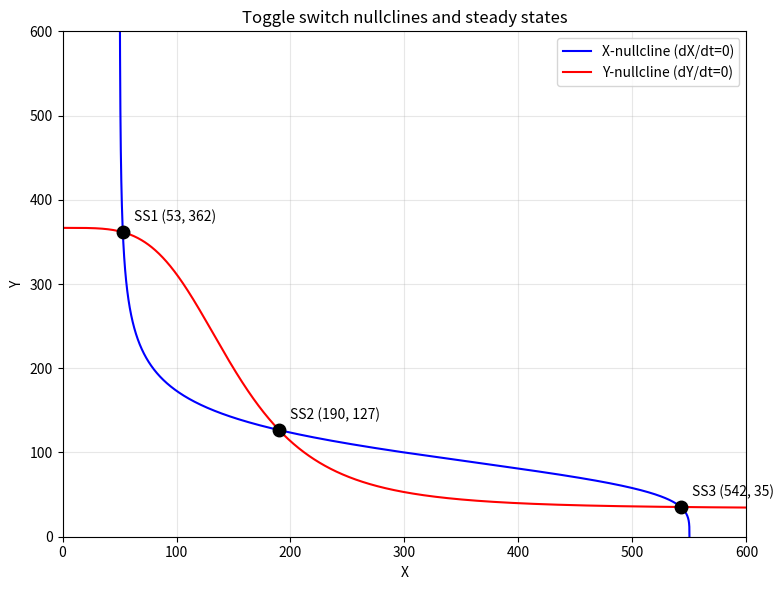

Write the Python code that produced this figure. (Note: this script raises an exception after producing the figure.)
import numpy as np
import matplotlib
matplotlib.use("Agg")
import matplotlib.pyplot as plt

# ---- Toggle switch parameters ----
gX0, gX1, Yth, nY, kX = 5.0, 50.0, 100.0, 4.0, 0.10
gY0, gY1, Xth, nX, kY = 4.0, 40.0, 150.0, 4.0, 0.12

# ---- Closed-form nullclines via separation of variables ----
# fX(X,Y) = gX0 + gX1/(1+(Y/Yth)^nY) - kX*X = 0
#   -> solve for X given Y:  X = (gX0 + gX1/(1+(Y/Yth)^nY)) / kX
def X_nullcline(Y):
    return (gX0 + gX1 / (1.0 + (Y / Yth) ** nY)) / kX

# fY(X,Y) = gY0 + gY1/(1+(X/Xth)^nX) - kY*Y = 0
#   -> solve for Y given X:  Y = (gY0 + gY1/(1+(X/Xth)^nX)) / kY
def Y_nullcline(X):
    return (gY0 + gY1 / (1.0 + (X / Xth) ** nX)) / kY

# ---- Sweep the free variable for each nullcline ----
# X-nullcline: sweep Y, get corresponding X  -> curve of points (X(Y), Y)
Y_sweep = np.linspace(0.0, 600.0, 2000)
X_of_Y  = X_nullcline(Y_sweep)

# Y-nullcline: sweep X, get corresponding Y  -> curve of points (X, Y(X))
X_sweep = np.linspace(0.0, 600.0, 2000)
Y_of_X  = Y_nullcline(X_sweep)

# ---- Find intersections (steady states) ----
# At a crossing both hold: X = X_nullcline(Y) and Y = Y_nullcline(X).
# Substitute -> define residual g(X) = X_nullcline(Y_nullcline(X)) - X = 0.
# Locate roots by scanning for sign changes, then refine by bisection.
def g(X):
    return X_nullcline(Y_nullcline(X)) - X

Xscan = np.linspace(1.0, 600.0, 4000)
gv = g(Xscan)
roots = []
for i in range(len(Xscan) - 1):
    if gv[i] == 0.0:
        roots.append(Xscan[i])
    elif gv[i] * gv[i + 1] < 0.0:
        a, b = Xscan[i], Xscan[i + 1]
        for _ in range(100):  # bisection refinement
            m = 0.5 * (a + b)
            if g(a) * g(m) <= 0.0:
                b = m
            else:
                a = m
        roots.append(0.5 * (a + b))

# De-duplicate near-identical roots
roots_clean = []
for r in roots:
    if not any(abs(r - s) < 1e-3 for s in roots_clean):
        roots_clean.append(r)

steady_states = [(r, Y_nullcline(r)) for r in roots_clean]

# ---- Report ----
print("Number of nullcline crossings (steady states): %d" % len(steady_states))
for k, (xs, ys) in enumerate(steady_states, 1):
    fx = gX0 + gX1 / (1.0 + (ys / Yth) ** nY) - kX * xs
    fy = gY0 + gY1 / (1.0 + (xs / Xth) ** nX) - kY * ys
    print("Steady state %d: X = %.6f, Y = %.6f  (residual fX = %.3e, fY = %.3e)"
          % (k, xs, ys, fx, fy))

# ---- Check: exactly three crossings ----
three_crossings = (len(steady_states) == 3)
print("Exactly three crossings found:", three_crossings)
# Three crossings confirm bistability: because the two monotone (decreasing)
# nullclines meet an odd number of times, the outer two intersections are the
# two stable states and the middle one is the unstable saddle separating them.

# ---- Phase-plane plot ----
plt.figure(figsize=(8, 6))
plt.plot(X_of_Y, Y_sweep, 'b-', label='X-nullcline (dX/dt=0)')
plt.plot(X_sweep, Y_of_X, 'r-', label='Y-nullcline (dY/dt=0)')
for k, (xs, ys) in enumerate(steady_states, 1):
    plt.plot(xs, ys, 'ko', markersize=9)
    plt.annotate("SS%d (%.0f, %.0f)" % (k, xs, ys), (xs, ys),
                 textcoords="offset points", xytext=(8, 8))
plt.xlabel("X")
plt.ylabel("Y")
plt.title("Toggle switch nullclines and steady states")
plt.legend()
plt.xlim(0, 600)
plt.ylim(0, 600)
plt.grid(True, alpha=0.3)
plt.tight_layout()
plt.savefig("/private/tmp/claude-501/-Users-lvmy-neu-teaching-numericalR-numericalR/e8e9d206-e3a8-4079-be52-06334c0a89a5/scratchpad/eval/gen/3A.4.1_s5.png")
print("Figure saved.")
